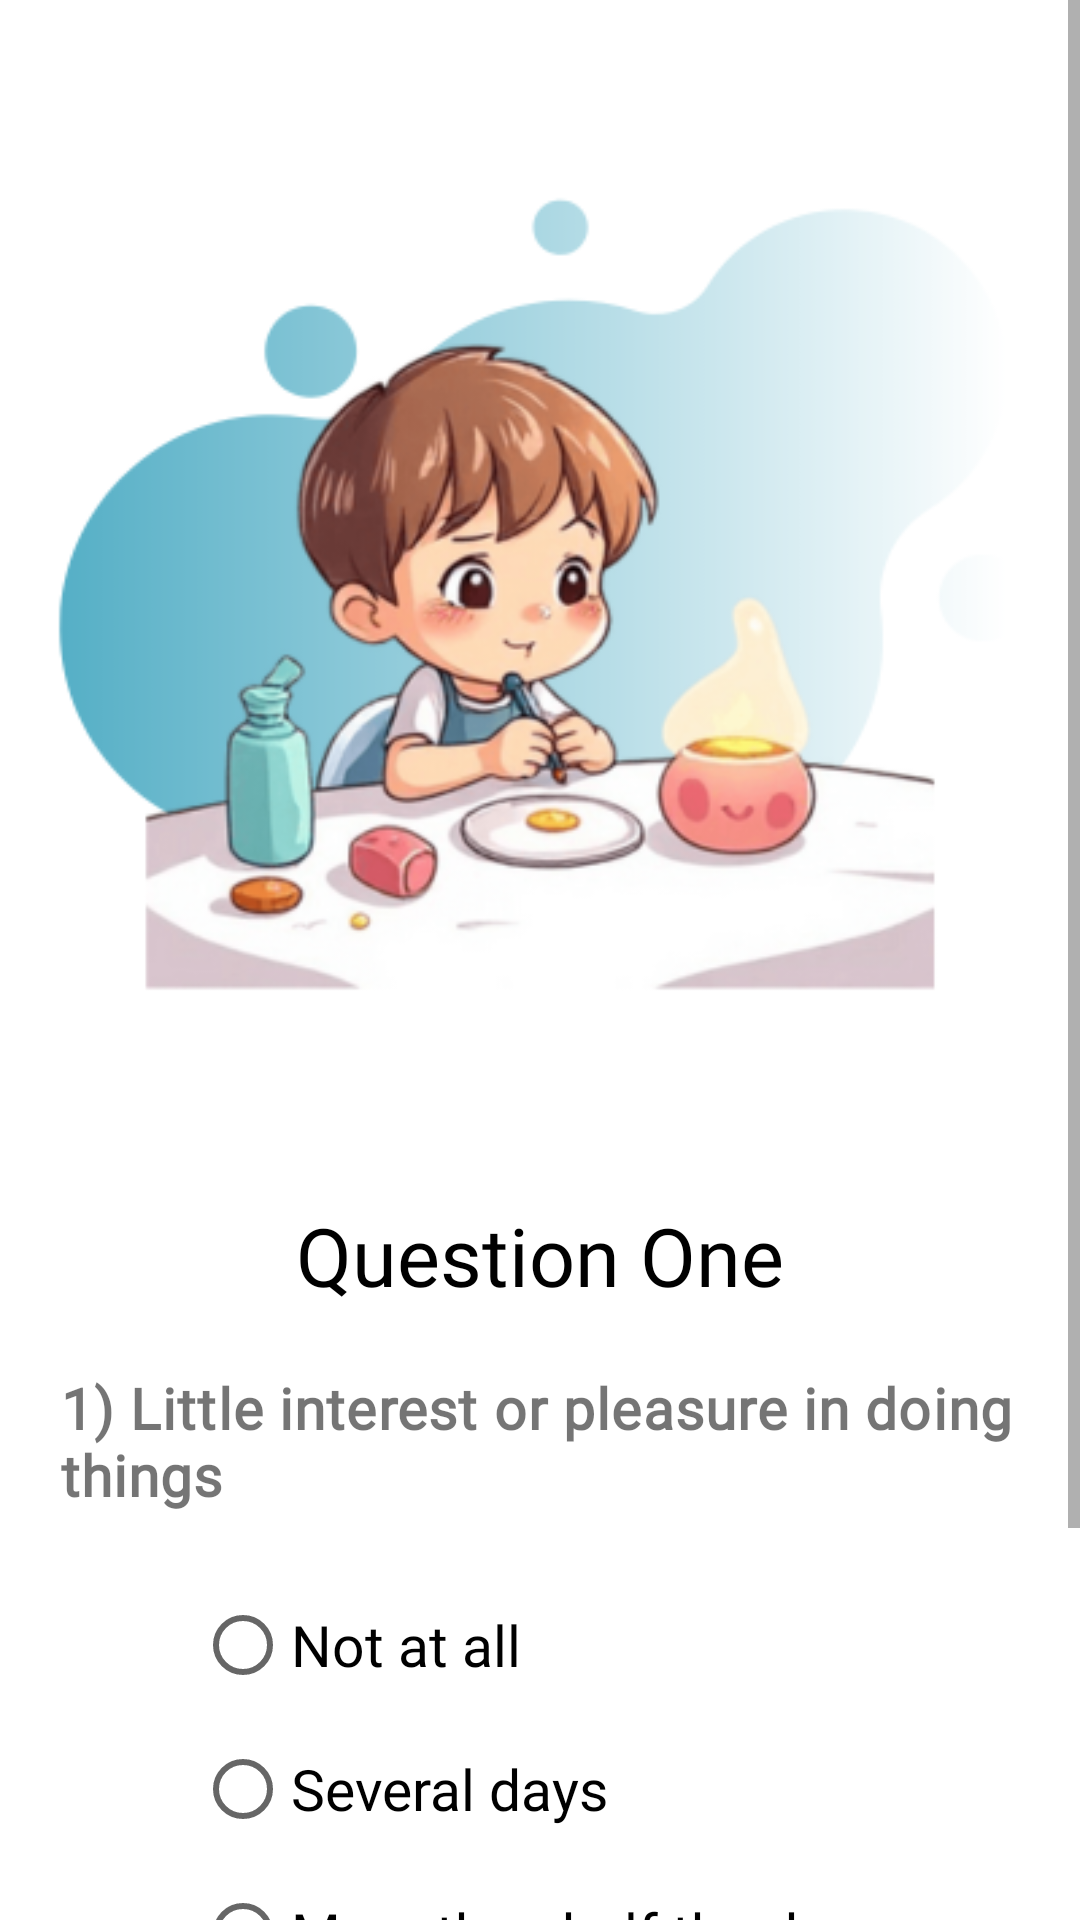

Write the Android layout XML for this screen, with the resource values it uses.
<!-- AndroidManifest.xml: application theme Theme.Smile_V1 -->
<!-- res/layout/activity_depression_questionone.xml -->
<?xml version="1.0" encoding="utf-8"?>
<ScrollView xmlns:android="http://schemas.android.com/apk/res/android"
    xmlns:app="http://schemas.android.com/apk/res-auto"
    xmlns:tools="http://schemas.android.com/tools"
    android:layout_width="match_parent"
    android:layout_height="match_parent"
    tools:context=".DepressionQuestiononeActivity">

    <androidx.constraintlayout.widget.ConstraintLayout
        android:layout_width="match_parent"
        android:layout_height="wrap_content"
        android:paddingBottom="20dp">

        <ImageView
            android:id="@+id/img"
            android:layout_width="wrap_content"
            android:layout_height="wrap_content"
            android:layout_marginTop="20dp"
            app:layout_constraintEnd_toEndOf="parent"
            app:layout_constraintStart_toStartOf="parent"
            app:layout_constraintTop_toTopOf="parent"
            app:srcCompat="@drawable/dep_que_one" />

        <TextView
            android:id="@+id/topic"
            android:layout_width="wrap_content"
            android:layout_height="wrap_content"
            android:layout_marginTop="-20dp"
            android:fontFamily="@font/poppins_semibold"
            android:text="Question One"
            android:textColor="@color/black"
            android:textSize="27sp"
            app:layout_constraintEnd_toEndOf="parent"
            app:layout_constraintStart_toStartOf="parent"
            app:layout_constraintTop_toBottomOf="@+id/img" />

        <TextView
            android:id="@+id/question"
            android:layout_width="match_parent"
            android:layout_height="wrap_content"
            android:layout_marginStart="20dp"
            android:layout_marginTop="20dp"
            android:layout_marginEnd="20dp"
            android:fontFamily="@font/poppins_regular"
            android:text="1) Little interest or pleasure in doing things"
            android:textSize="19sp"
            android:textStyle="bold"
            android:letterSpacing="0.02"
            app:layout_constraintEnd_toEndOf="parent"
            app:layout_constraintStart_toStartOf="parent"
            app:layout_constraintTop_toBottomOf="@+id/topic" />

        <RadioGroup
            android:id="@+id/radioGroup"
            android:layout_width="wrap_content"
            android:layout_height="wrap_content"
            android:layout_marginTop="20dp"
            app:layout_constraintEnd_toEndOf="parent"
            app:layout_constraintStart_toStartOf="parent"
            app:layout_constraintTop_toBottomOf="@+id/question" >

            <RadioButton
                android:id="@+id/rbNotAtAll"
                android:layout_width="match_parent"
                android:layout_height="wrap_content"
                android:text="Not at all"
                android:fontFamily="@font/poppins_regular"
                android:textSize="19sp"/>

            <RadioButton
                android:id="@+id/rbSeveralDays"
                android:layout_width="match_parent"
                android:layout_height="wrap_content"
                android:text="Several days"
                android:fontFamily="@font/poppins_regular"
                android:textSize="19sp"/>

            <RadioButton
                android:id="@+id/rbMoreThanHlafDays"
                android:layout_width="match_parent"
                android:layout_height="wrap_content"
                android:text="More than half the days"
                android:fontFamily="@font/poppins_regular"
                android:textSize="19sp"/>

            <RadioButton
                android:id="@+id/rbNearlyEveryDay"
                android:layout_width="match_parent"
                android:layout_height="wrap_content"
                android:text="Nearly every day"
                android:fontFamily="@font/poppins_regular"
                android:textSize="19sp"/>
        </RadioGroup>

        <androidx.appcompat.widget.AppCompatButton
            android:id="@+id/btnNext"
            android:layout_width="match_parent"
            android:layout_height="wrap_content"
            android:layout_marginStart="20dp"
            android:layout_marginTop="20dp"
            android:layout_marginEnd="20dp"
            app:layout_constraintEnd_toEndOf="parent"
            app:layout_constraintStart_toStartOf="parent"
            app:layout_constraintTop_toBottomOf="@+id/radioGroup"
            android:text="Next"
            android:paddingTop="10dp"
            android:paddingBottom="10dp"
            android:background="@drawable/blue_btn"
            android:textColor="@color/white"
            android:textSize="20sp"
            android:fontFamily="@font/poppins_semibold"/>

    </androidx.constraintlayout.widget.ConstraintLayout>
</ScrollView>
<!-- resources referenced by this layout -->
<resources>
  <color name="black">#FF000000</color>
  <color name="white">#FFFFFFFF</color>
  <!-- drawable blue_btn (drawable) -->
  <?xml version="1.0" encoding="utf-8"?>
  <selector xmlns:android="http://schemas.android.com/apk/res/android">
  
      <item>
          <shape android:shape="rectangle">
              <corners android:radius="10dp"/>
              <solid android:color="@color/splash_screen_blue"/>
          </shape>
      </item>
  </selector>
  <!-- drawable dep_que_one: png bitmap (drawable, 85585 bytes) -->
  <style name="Theme.Smile_V1" parent="Base.Theme.Smile_V1" />
  <color name="splash_screen_blue">#0097b2</color>
  <style name="Base.Theme.Smile_V1" parent="Theme.MaterialComponents.DayNight.NoActionBar">
          <item name="colorPrimary">@color/splash_screen_blue</item>
          <item name="colorOnBackground">@color/white</item>
          
          <item name="android:windowContentTransitions">true</item>
  
          
          
      </style>
</resources>
